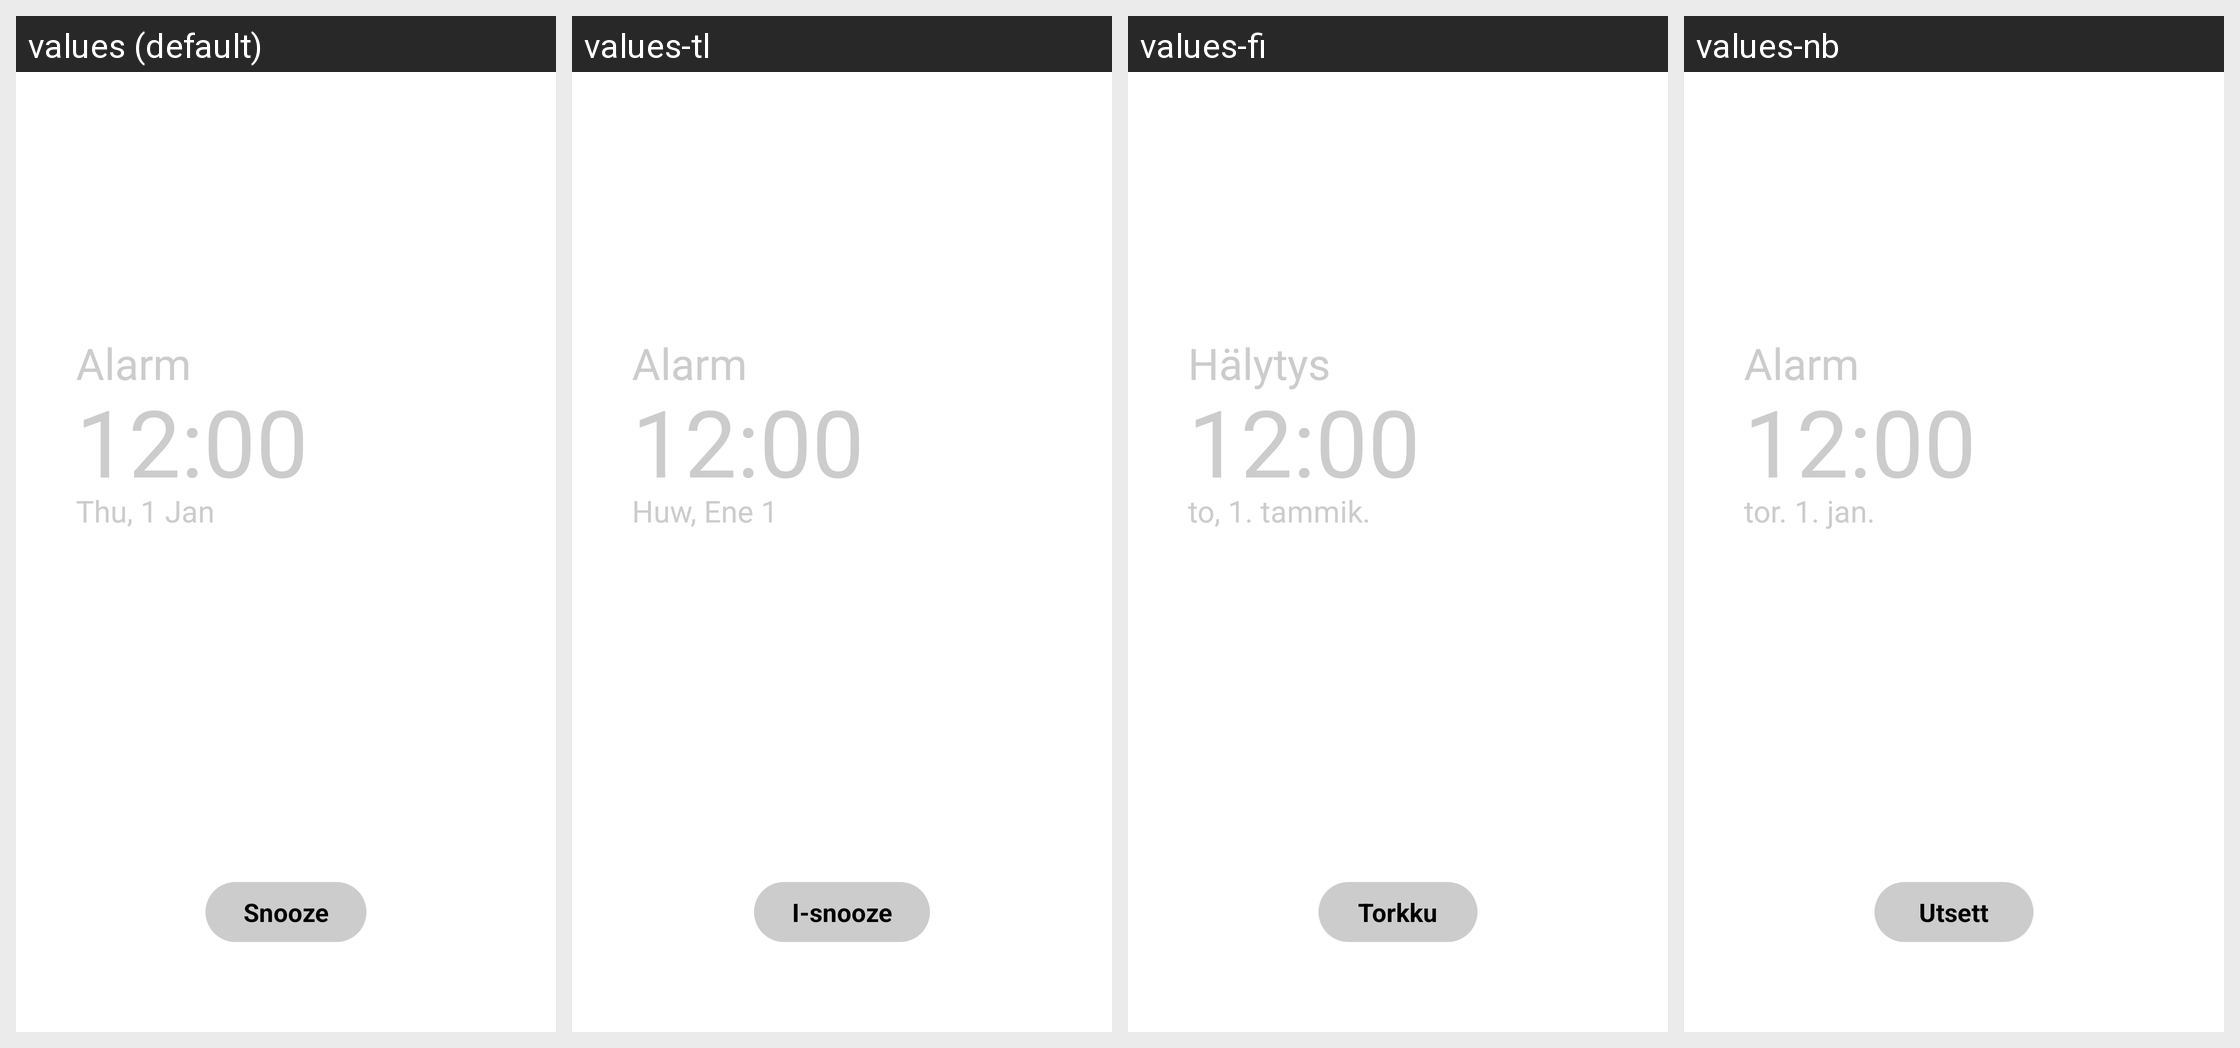

Strings drawn on this Android screen and how each of the app's shown locales translates them:
Android screen res/layout/alarm_cover_clear_view.xml rendered under 4 locales, left to right: values (default), values-tl, values-fi, values-nb. Device: Nexus 5 (rendered at 1080×1920; each locale shown at half size, 540×960, under a caption strip naming it); theme Theme.MaterialComponents.DayNight.NoActionBar.
Other locales in the repository, not shown: values-ar, values-as, values-az-rAZ, values-be-rBY, values-bg, values-bn-rBD, values-bn-rIN, values-bo, values-bs, values-bs-rBA, values-ca, values-cs, values-da, values-de, values-el, values-en, values-en-rCA, values-en-rPH, values-en-rUS, values-en-rZG, values-es-rES, values-es-rUS, values-et-rEE, values-eu-rES, values-fa, values-fr, values-fr-rCA, values-ga, values-gl, values-gl-rES, values-gu-rIN, values-hi, values-hr, values-hu, values-hy-rAM, values-in, values-is-rIS, values-it, values-iw, values-ja, values-ka-rGE, values-kk-rKZ, values-km-rKH, values-kn-rIN, values-ko, values-ky-rKG, values-lo-rLA, values-lt, values-lv, values-mk-rMK, values-ml-rIN, values-mn-rMN, values-mr-rIN, values-ms-rMY, values-my-rMM, values-my-rZG, values-ne, values-ne-rNP, values-nl, values-or, values-pa-rIN, values-pl, values-pl-rSP, values-pt-rBR, values-pt-rPT, values-ro, values-ru, values-si, values-si-rLK, values-sk, values-sl, values-sq-rAL, values-sr, values-sv, values-ta-rIN, values-te-rIN, values-tg, values-th, values-tk, values-tr, values-ug-rCN, values-uk, values-ur-rPK, values-uz-rUZ, values-vi, values-zh-rCN, values-zh-rHK, values-zh-rTW.
Strings drawn on this screen, with the default value and each locale's value (text and hints the layout hard-codes, and strings that could not be matched under every locale, appear in the picture but are not listed):

alarm
  values: Alarm
  values-tl: Alarm
  values-fi: Hälytys
  values-nb: Alarm

snooze
  values: Snooze
  values-tl: I-snooze
  values-fi: Torkku
  values-nb: Utsett
